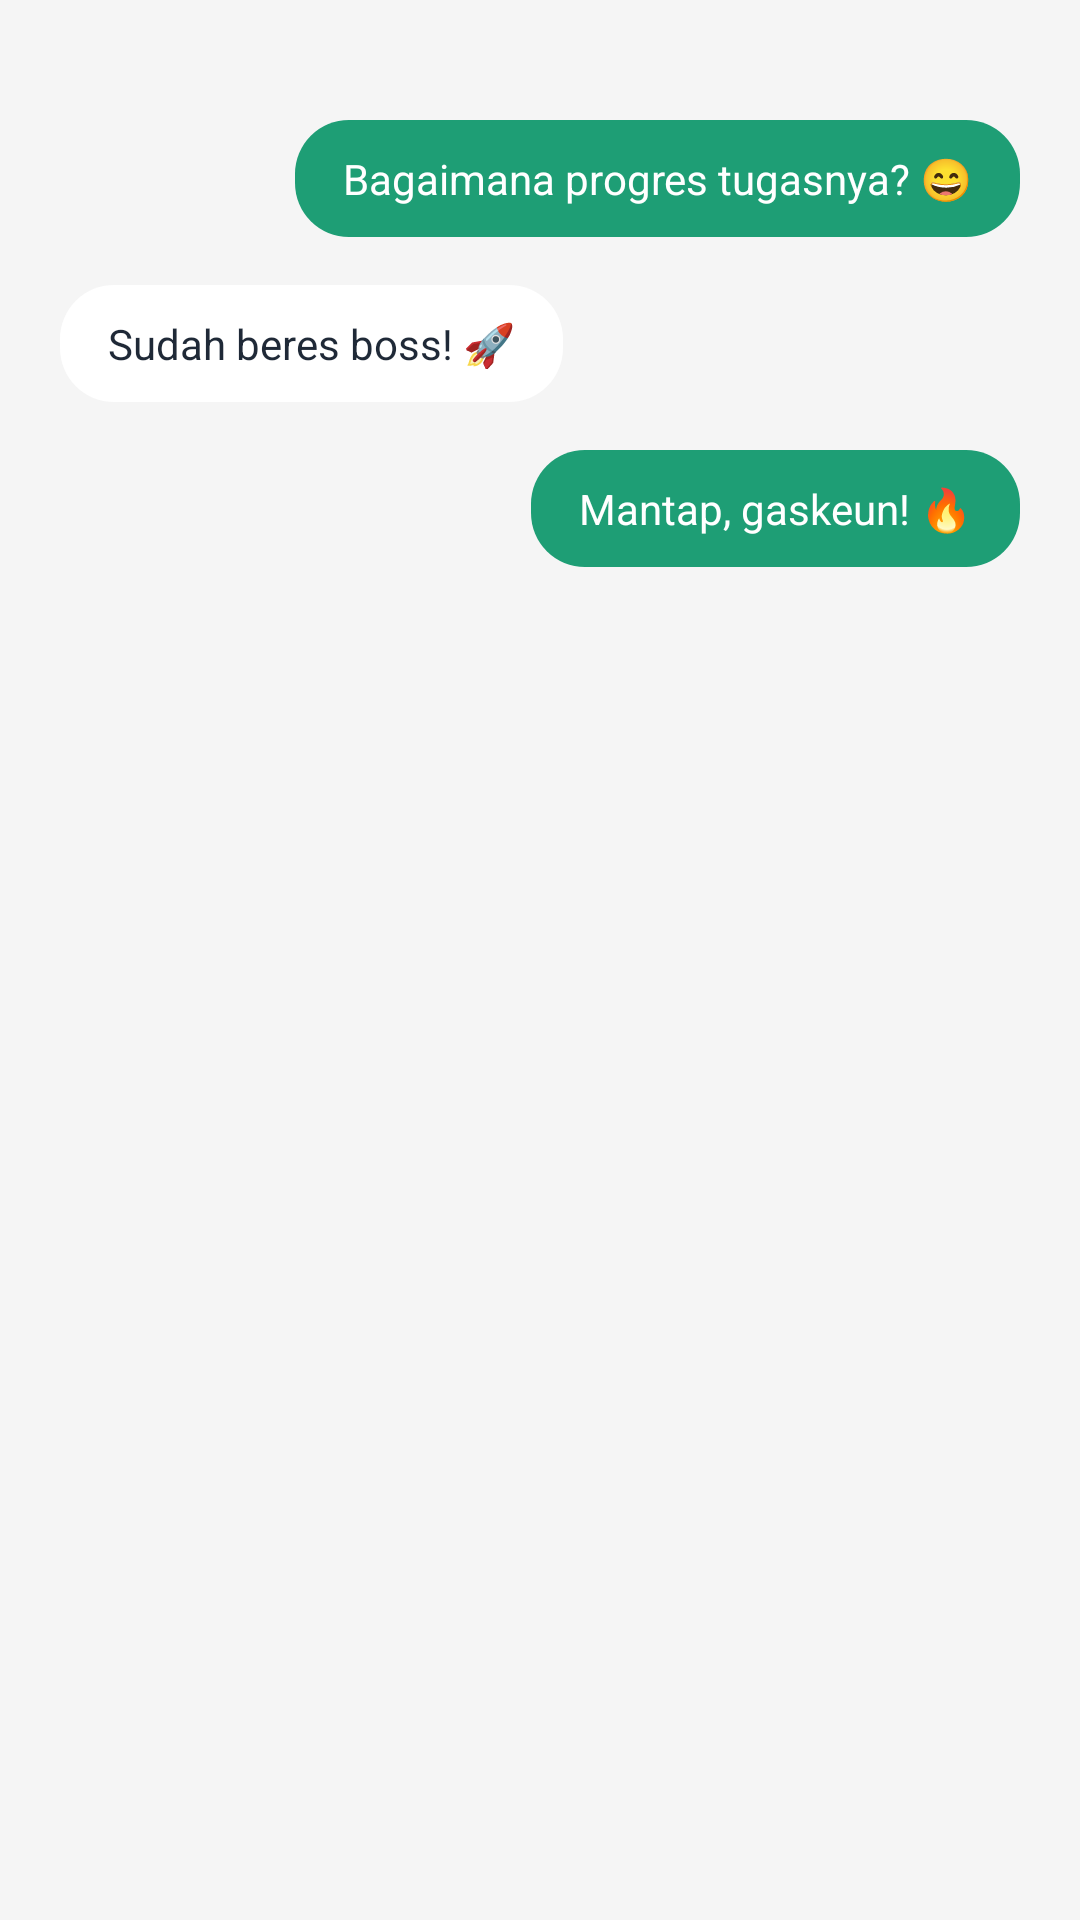

Produce the Android XML layout that renders to this screen, including the resource entries it uses.
<!-- AndroidManifest.xml: application theme Theme.Collabora -->
<!-- res/layout/illustration_chat.xml -->
<?xml version="1.0" encoding="utf-8"?>

<LinearLayout xmlns:android="http://schemas.android.com/apk/res/android"
    android:layout_width="match_parent"
    android:layout_height="match_parent"
    android:orientation="vertical"
    android:padding="20dp"
    android:background="#F5F5F5">

    <LinearLayout
        android:layout_width="match_parent"
        android:layout_height="wrap_content"
        android:orientation="horizontal"
        android:gravity="end"
        android:layout_marginTop="20dp">
        <TextView
            android:layout_width="wrap_content"
            android:layout_height="wrap_content"
            android:background="@drawable/bg_chat_me"
            android:paddingHorizontal="16dp"
            android:paddingVertical="10dp"
            android:text="Bagaimana progres tugasnya? 😄"
            android:textColor="#FFFFFF" />
    </LinearLayout>

    <LinearLayout
        android:layout_width="match_parent"
        android:layout_height="wrap_content"
        android:orientation="horizontal"
        android:gravity="start"
        android:layout_marginTop="16dp">
        <TextView
            android:layout_width="wrap_content"
            android:layout_height="wrap_content"
            android:background="@drawable/bg_chat_other"
            android:paddingHorizontal="16dp"
            android:paddingVertical="10dp"
            android:text="Sudah beres boss! 🚀"
            android:textColor="#1F2937" />
    </LinearLayout>

    <LinearLayout
        android:layout_width="match_parent"
        android:layout_height="wrap_content"
        android:orientation="horizontal"
        android:gravity="end"
        android:layout_marginTop="16dp">
        <TextView
            android:layout_width="wrap_content"
            android:layout_height="wrap_content"
            android:background="@drawable/bg_chat_me"
            android:paddingHorizontal="16dp"
            android:paddingVertical="10dp"
            android:text="Mantap, gaskeun! 🔥"
            android:textColor="#FFFFFF" />
    </LinearLayout>

</LinearLayout>
<!-- resources referenced by this layout -->
<resources>
  <!-- drawable bg_chat_me (drawable) -->
  <?xml version="1.0" encoding="utf-8"?>
  
  
  <shape xmlns:android="http://schemas.android.com/apk/res/android">
  
      <solid android:color="#1E9E75"/>
  
      <corners android:radius="18dp"/>
  
  </shape>
  <!-- drawable bg_chat_other (drawable) -->
  <?xml version="1.0" encoding="utf-8"?>
  
  
  <shape xmlns:android="http://schemas.android.com/apk/res/android">
  
      <solid android:color="#FFFFFF"/>
  
      <corners android:radius="18dp"/>
  
  </shape>
  <style name="Theme.Collabora" parent="Theme.MaterialComponents.Light.NoActionBar">
          <item name="colorPrimary">@color/colorPrimary</item>
          <item name="colorPrimaryVariant">@color/colorPrimaryDark</item>
          <item name="colorOnPrimary">@color/colorCardSurface</item>
          <item name="android:windowBackground">@color/colorBackground</item>
          <item name="android:statusBarColor">@color/colorBackground</item>
          <item name="android:windowLightStatusBar">true</item>
      </style>
  <color name="colorPrimary">#1BA48A</color>
  <color name="colorPrimaryDark">#127A66</color>
  <color name="colorCardSurface">#FFFFFF</color>
  <color name="colorBackground">#F4F7F6</color>
</resources>
